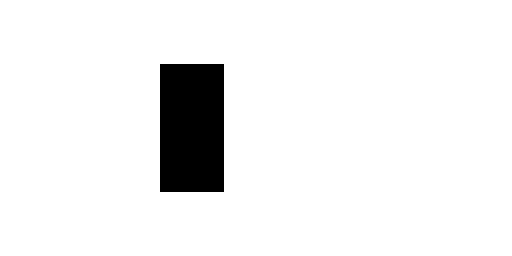
t = 0.00 s
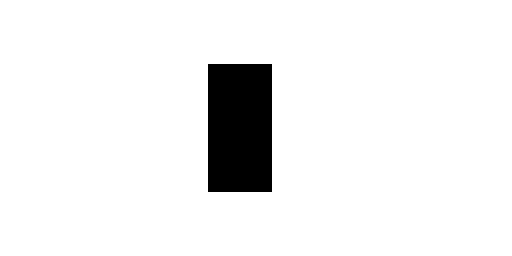
t = 0.50 s
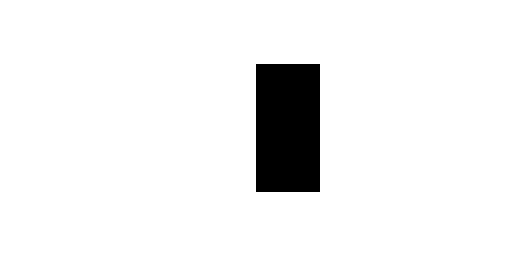
t = 1.00 s
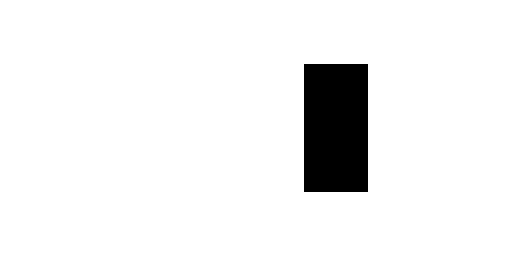
t = 1.50 s
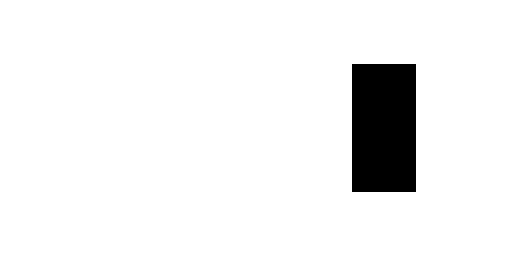
t = 2.00 s

The animated SVG that drew these frames (rendered in a browser with its animation timeline set to each time). Animation: 1 SMIL element (animate=1); one cycle of 2.00 s.

<svg xmlns="http://www.w3.org/2000/svg" width="64" height="32" viewBox="0 0 64 32">
  <rect width="64" height="32" fill="#ffffff"/>
  <rect id="probe" x="4" y="8" width="8" height="16" fill="#000000">
    <animate attributeName="x" from="20" to="44" dur="2s" fill="freeze"/>
  </rect>
</svg>
